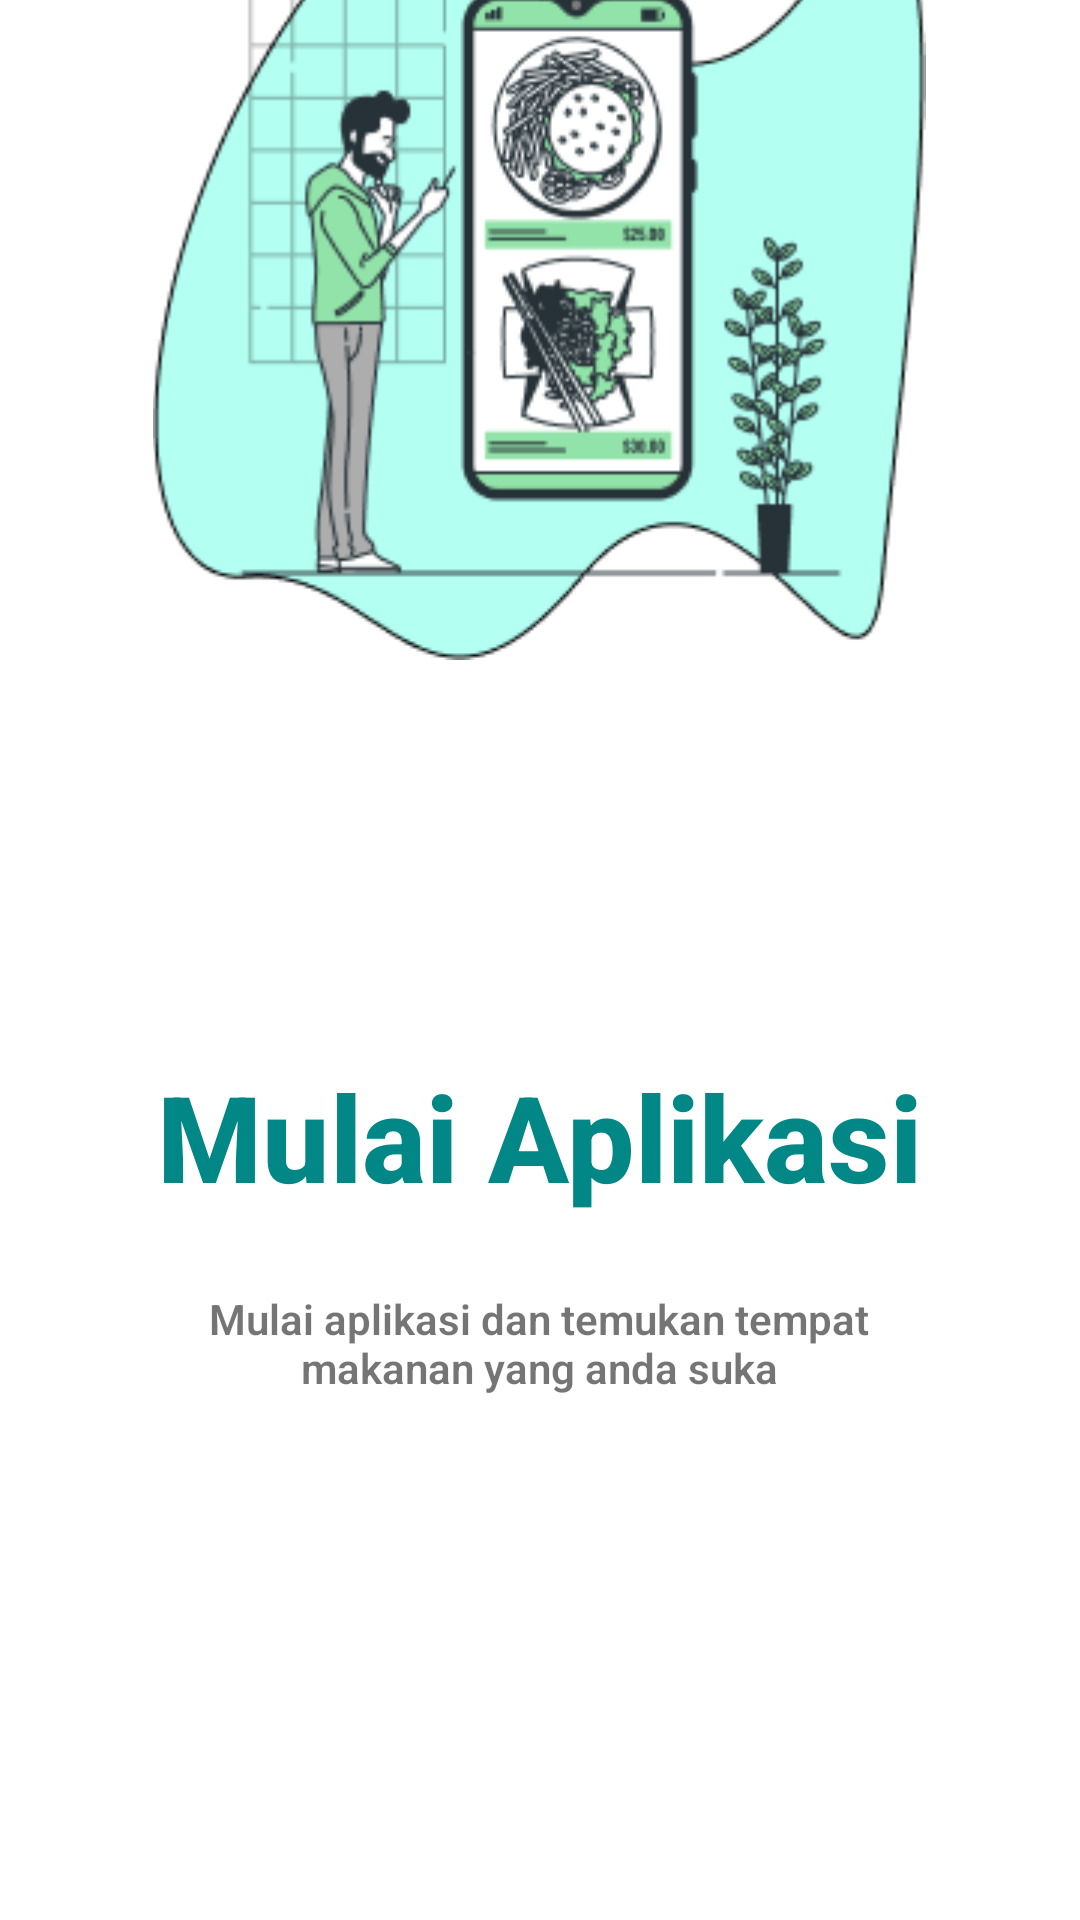

Write the Android layout XML for this screen, with the resource values it uses.
<!-- AndroidManifest.xml: application theme Theme.MyRestaurant -->
<!-- res/layout/slide4.xml -->
<?xml version="1.0" encoding="utf-8"?>
<androidx.constraintlayout.widget.ConstraintLayout xmlns:android="http://schemas.android.com/apk/res/android"
    xmlns:app="http://schemas.android.com/apk/res-auto"
    xmlns:tools="http://schemas.android.com/tools"
    android:layout_width="match_parent"
    android:layout_height="match_parent">

    <ImageView
        android:id="@+id/imageView"
        android:layout_width="wrap_content"
        android:layout_height="wrap_content"
        android:layout_marginBottom="420dp"
        android:contentDescription="@string/todo"
        app:layout_constraintBottom_toBottomOf="parent"
        app:layout_constraintEnd_toEndOf="parent"
        app:layout_constraintHorizontal_bias="0.496"
        app:layout_constraintStart_toStartOf="parent"
        app:srcCompat="@drawable/viewpager4"
        tools:ignore="ImageContrastCheck,ImageContrastCheck" />

    <TextView
        android:id="@+id/textView"
        android:layout_width="wrap_content"
        android:layout_height="wrap_content"
        android:fontFamily="sans-serif-medium"
        android:text="Mulai Aplikasi"
        android:textColor="@color/teal_700"
        android:textSize="40sp"
        android:textStyle="bold"
        app:layout_constraintBottom_toBottomOf="parent"
        app:layout_constraintEnd_toEndOf="parent"
        app:layout_constraintHorizontal_bias="0.498"
        app:layout_constraintStart_toStartOf="parent"
        app:layout_constraintTop_toTopOf="parent"
        app:layout_constraintVertical_bias="0.6" />

    <TextView
        android:id="@+id/textView2"
        android:layout_width="243dp"
        android:layout_height="45dp"
        android:fontFamily="sans-serif-light"
        android:text="Mulai aplikasi dan temukan tempat makanan yang anda suka"
        android:textAlignment="center"
        android:textSize="14sp"
        android:textStyle="bold"
        app:layout_constraintBottom_toBottomOf="parent"
        app:layout_constraintEnd_toEndOf="parent"
        app:layout_constraintHorizontal_bias="0.498"
        app:layout_constraintStart_toStartOf="parent"
        app:layout_constraintTop_toBottomOf="@+id/textView"
        app:layout_constraintVertical_bias="0.13" />
</androidx.constraintlayout.widget.ConstraintLayout>
<!-- resources referenced by this layout -->
<resources>
  <color name="teal_700">#FF018786</color>
  <!-- drawable viewpager4: png bitmap (drawable, 28739 bytes) -->
  <string name="todo" />
  <style name="Theme.MyRestaurant" parent="Theme.MaterialComponents.DayNight.NoActionBar">
          
          <item name="colorPrimary">@color/primary</item>
          <item name="colorPrimaryVariant">@color/primary_variant</item>
          <item name="colorOnPrimary">@color/white</item>
          
          <item name="colorSecondary">@color/teal_200</item>
          <item name="colorSecondaryVariant">@color/teal_700</item>
          <item name="colorOnSecondary">@color/black</item>
          
          <item name="android:statusBarColor" tools:targetApi="l">?attr/colorPrimary</item>
          
      </style>
  <color name="primary">#0B7DE1</color>
  <color name="primary_variant">#FF3700B3</color>
  <color name="white">#FFFFFFFF</color>
  <color name="teal_200">#FF03DAC5</color>
  <color name="black">#FF000000</color>
</resources>
